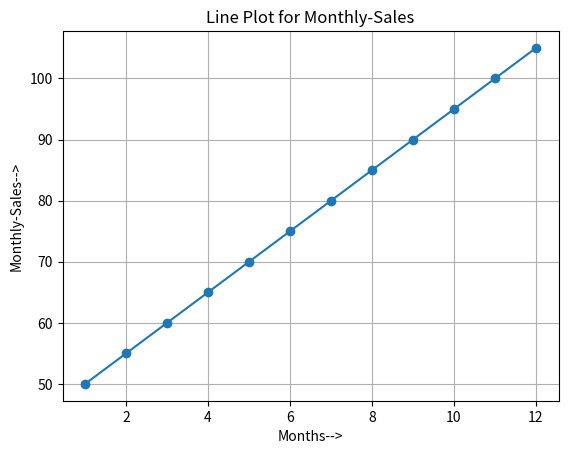

Source code (Python):
from matplotlib import pyplot as plt
import numpy as np
months = []
for i in range(1, 13):
    months.append(i)

months = np.array(months)
monthly_sales = np.array([50, 55, 60, 65, 70, 75, 80, 85, 90, 95, 100, 105])

plt.plot(months, monthly_sales, marker='o')
plt.xlabel("Months-->")
plt.ylabel("Monthly-Sales-->")
plt.title("Line Plot for Monthly-Sales")
plt.grid()
plt.savefig('monthly_Sales_Graph.png')